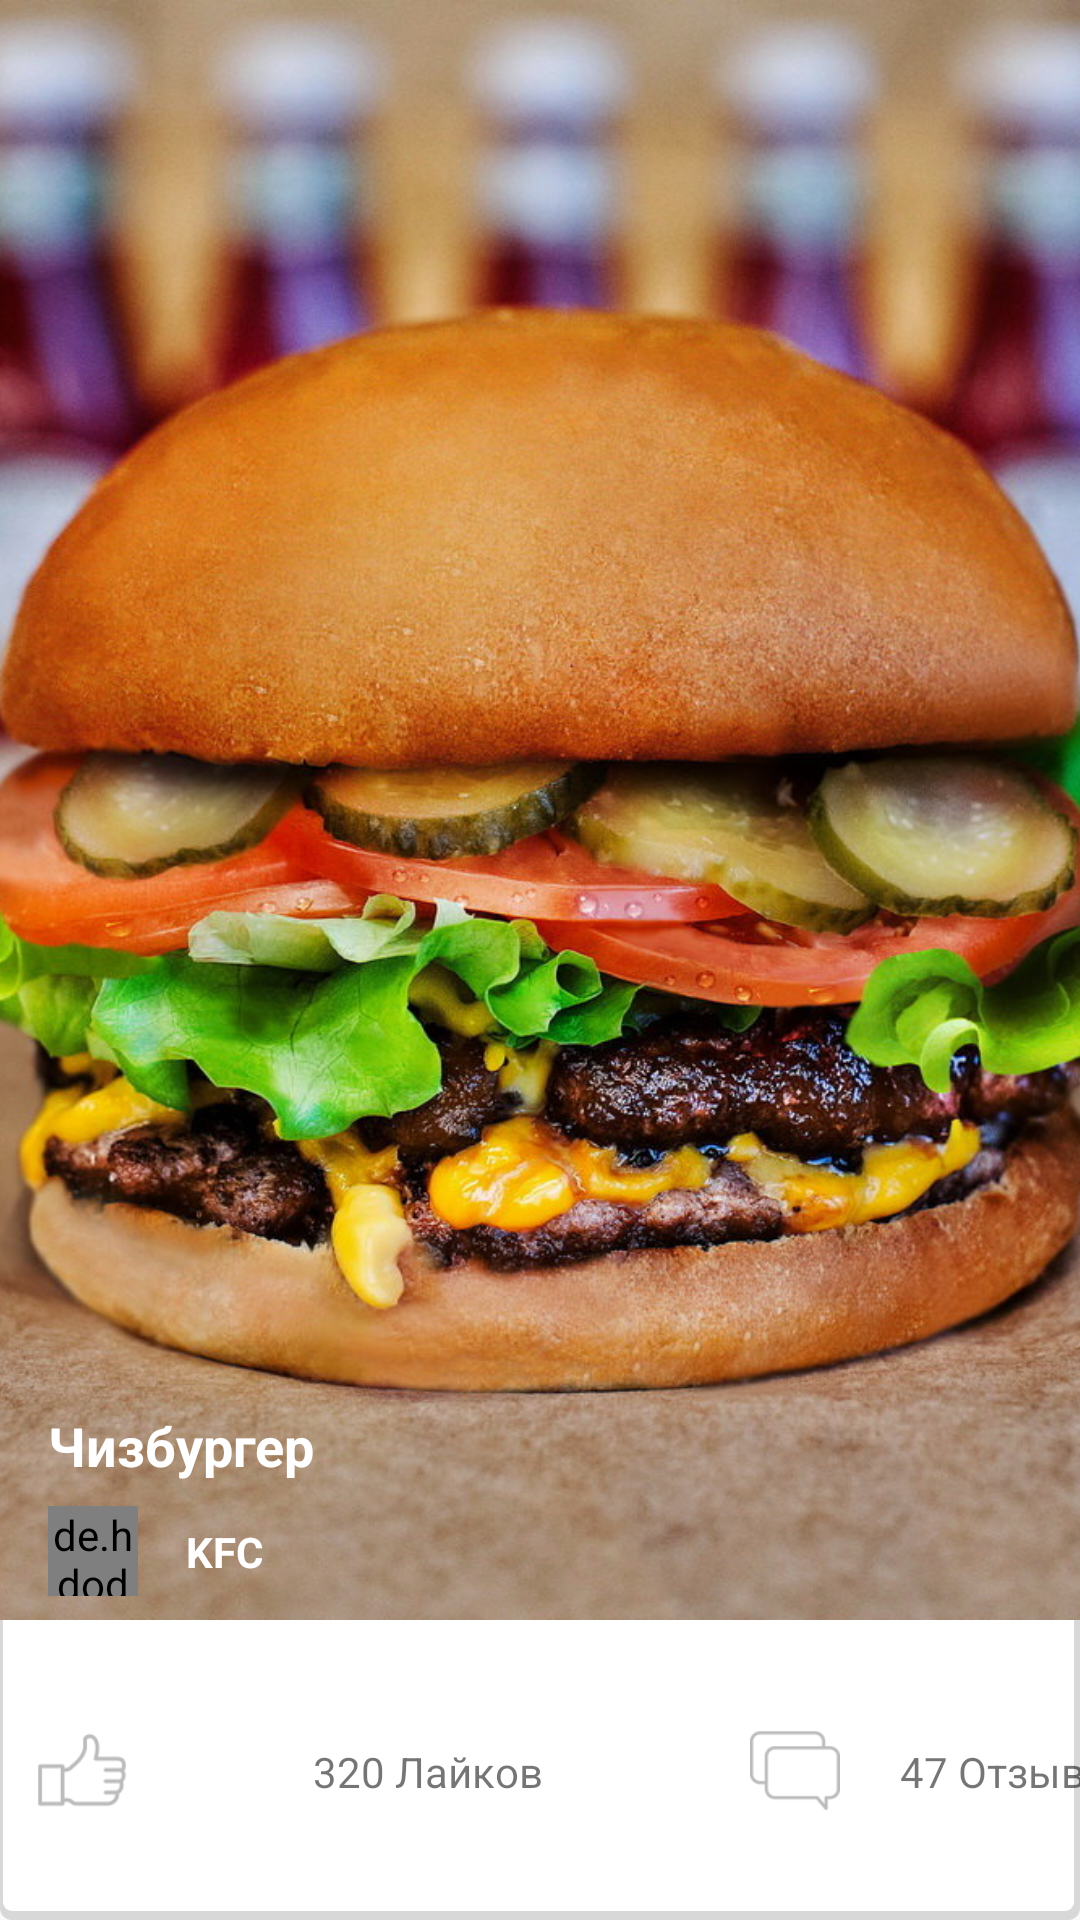

The Android layout XML behind this screen, and the referenced resources:
<!-- AndroidManifest.xml: application theme AppTheme -->
<!-- res/layout/slide_layout.xml -->
<?xml version="1.0" encoding="utf-8"?>
<android.support.constraint.ConstraintLayout xmlns:android="http://schemas.android.com/apk/res/android"
    xmlns:app="http://schemas.android.com/apk/res-auto"
    xmlns:tools="http://schemas.android.com/tools"
    android:layout_width="match_parent"
    android:layout_height="300dp"
    android:background="@drawable/shape_background">

    <ImageView
        android:id="@+id/imageView"
        android:layout_width="match_parent"
        android:layout_height="match_parent"
        android:layout_marginBottom="100dp"
        android:scaleType="centerCrop"
        android:src="@drawable/slide1"
        tools:layout_editor_absoluteX="81dp"
        tools:layout_editor_absoluteY="67dp" />

    <TextView
        android:id="@+id/textView3"
        android:layout_width="match_parent"
        android:layout_height="wrap_content"
        android:layout_marginStart="16dp"
        android:layout_marginLeft="16dp"
        android:layout_marginEnd="8dp"
        android:layout_marginRight="8dp"
        android:layout_marginBottom="8dp"
        android:text="@string/name_food"
        android:textColor="@color/colorWhite"
        android:textSize="18sp"
        android:textStyle="bold"
        app:layout_constraintBottom_toTopOf="@+id/profile_image"
        app:layout_constraintEnd_toEndOf="parent"
        app:layout_constraintHorizontal_bias="0.0"
        app:layout_constraintStart_toStartOf="parent" />

    <de.hdodenhof.circleimageview.CircleImageView
        android:id="@+id/profile_image"
        android:layout_width="30dp"
        android:layout_height="30dp"
        android:layout_marginStart="16dp"
        android:layout_marginLeft="16dp"
        android:layout_marginBottom="8dp"
        android:scaleType="centerCrop"
        android:src="@drawable/kfc"
        app:layout_constraintBottom_toBottomOf="@+id/imageView"
        app:layout_constraintStart_toStartOf="parent" />

    <TextView
        android:id="@+id/textView5"
        android:layout_width="wrap_content"
        android:layout_height="wrap_content"
        android:layout_marginStart="16dp"
        android:layout_marginLeft="16dp"
        android:text="@string/name_firm"
        android:textColor="@color/colorWhite"
        android:textStyle="bold"
        app:layout_constraintBottom_toBottomOf="@+id/profile_image"
        app:layout_constraintStart_toEndOf="@+id/profile_image"
        app:layout_constraintTop_toTopOf="@+id/profile_image" />


    <ImageView
        android:id="@+id/imageView2"
        android:layout_width="30dp"
        android:layout_height="30dp"
        android:layout_marginStart="8dp"
        android:layout_marginLeft="8dp"
        android:layout_marginEnd="16dp"
        android:layout_marginRight="16dp"
        android:src="@drawable/ic_comment"
        app:layout_constraintBottom_toBottomOf="parent"
        app:layout_constraintEnd_toStartOf="@+id/textView4"
        app:layout_constraintHorizontal_bias="0.858"
        app:layout_constraintStart_toEndOf="@+id/textView14"
        app:layout_constraintTop_toBottomOf="@+id/imageView" />

    <ImageView
        android:id="@+id/imageView3"
        android:layout_width="30dp"
        android:layout_height="30dp"
        android:layout_marginStart="45dp"
        android:layout_marginLeft="45dp"
        android:layout_marginTop="35dp"
        android:layout_marginEnd="28dp"
        android:layout_marginRight="28dp"
        android:layout_marginBottom="35dp"
        android:src="@drawable/ic_like"
        app:layout_constraintBottom_toBottomOf="parent"
        app:layout_constraintEnd_toStartOf="@+id/textView14"
        app:layout_constraintStart_toStartOf="parent"
        app:layout_constraintTop_toBottomOf="@+id/imageView" />

    <TextView
        android:id="@+id/textView14"
        android:layout_width="wrap_content"
        android:layout_height="wrap_content"
        android:layout_marginStart="34dp"
        android:layout_marginLeft="34dp"
        android:layout_marginTop="41dp"
        android:layout_marginEnd="61dp"
        android:layout_marginRight="61dp"
        android:layout_marginBottom="40dp"
        android:text="@string/like"
        app:layout_constraintBottom_toBottomOf="parent"
        app:layout_constraintEnd_toStartOf="@+id/imageView2"
        app:layout_constraintStart_toEndOf="@+id/imageView3"
        app:layout_constraintTop_toBottomOf="@+id/imageView"
        app:layout_constraintVertical_bias="1.0" />

    <TextView
        android:id="@+id/textView4"
        android:layout_width="wrap_content"
        android:layout_height="wrap_content"
        android:layout_marginStart="4dp"
        android:layout_marginLeft="4dp"
        android:layout_marginTop="41dp"
        android:layout_marginEnd="15dp"
        android:layout_marginRight="15dp"
        android:layout_marginBottom="40dp"
        android:text="@string/comment"
        app:layout_constraintBottom_toBottomOf="parent"
        app:layout_constraintEnd_toEndOf="parent"
        app:layout_constraintStart_toEndOf="@+id/imageView2"
        app:layout_constraintTop_toBottomOf="@+id/imageView" />

</android.support.constraint.ConstraintLayout>
<!-- resources referenced by this layout -->
<resources>
  <color name="colorWhite">#FFFFFF</color>
  <!-- drawable ic_comment: png bitmap (drawable-hdpi, 536 bytes) -->
  <!-- drawable ic_like: png bitmap (drawable-hdpi, 667 bytes) -->
  <!-- drawable kfc: jpg bitmap (drawable-xxhdpi, 29695 bytes) -->
  <!-- drawable shape_background (drawable) -->
  <?xml version="1.0" encoding="utf-8"?>
  <layer-list xmlns:android="http://schemas.android.com/apk/res/android">
  
      <item>
          <shape  android:shape="rectangle">
  
              <solid android:color="#d8d8d8" />
              <corners android:radius="4dp" />
  
          </shape>
      </item>
  
      
      <item
          android:left="1dp"
          android:bottom="3dp"
          android:top="1dp"
          android:right="2dp">
  
          <shape  android:shape="rectangle">
  
              <solid android:color="#FFFFFF" />
              <corners android:radius="3dp" />
  
  
          </shape>
  
      </item>
  
  </layer-list>
  <!-- drawable slide1: jpg bitmap (drawable-v24, 208856 bytes) -->
  <string name="comment">47 Отзывов</string>
  <string name="like">320 Лайков</string>
  <string name="name_firm">KFC</string>
  <string name="name_food">Чизбургер</string>
  <style name="AppTheme" parent="Theme.AppCompat.Light.NoActionBar">
          
          <item name="colorPrimary">@color/colorPrimary</item>
          <item name="colorPrimaryDark">@color/colorPrimaryDark</item>
          <item name="colorAccent">@color/colorAccent</item>
      </style>
  <color name="colorPrimary">#00FF19</color>
  <color name="colorPrimaryDark">#00574B</color>
  <color name="colorAccent">#D81B60</color>
</resources>
